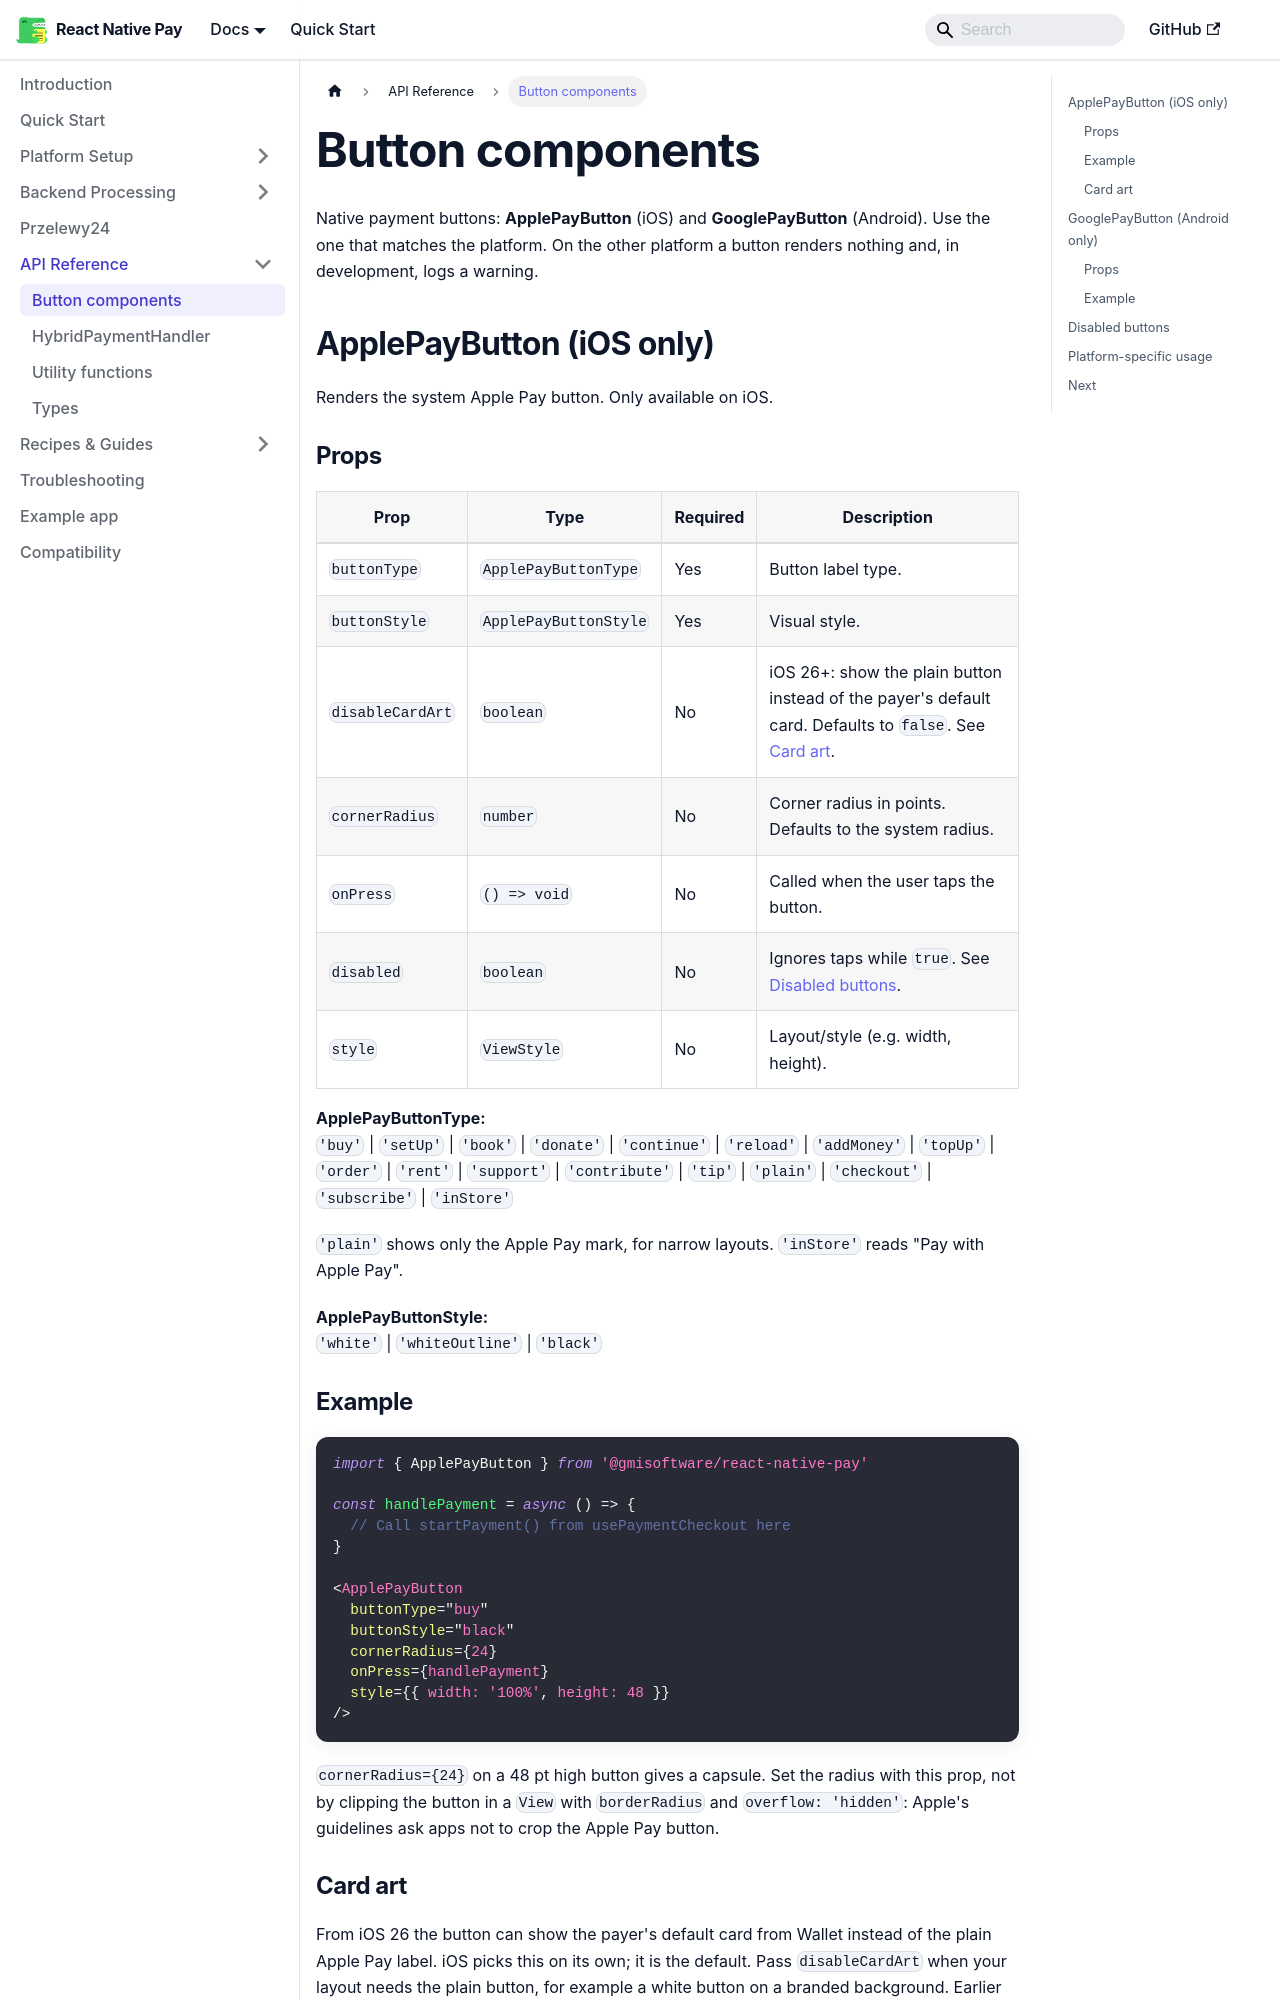

repository: gmi-software/react-native-pay · page: docs/api/components/index.html · generator: docusaurus

# Button components

Native payment buttons: **ApplePayButton** (iOS) and **GooglePayButton** (Android). Use the one that matches the platform. On the other platform a button renders nothing and, in development, logs a warning.

## ApplePayButton (iOS only)

Renders the system Apple Pay button. Only available on iOS.

### Props

| Prop | Type | Required | Description |
|------|------|----------|-------------|
| `buttonType` | `ApplePayButtonType` | Yes | Button label type. |
| `buttonStyle` | `ApplePayButtonStyle` | Yes | Visual style. |
| `disableCardArt` | `boolean` | No | iOS 26+: show the plain button instead of the payer's default card. Defaults to `false`. See [Card art](#card-art). |
| `cornerRadius` | `number` | No | Corner radius in points. Defaults to the system radius. |
| `onPress` | `() => void` | No | Called when the user taps the button. |
| `disabled` | `boolean` | No | Ignores taps while `true`. See [Disabled buttons](#disabled-buttons). |
| `style` | `ViewStyle` | No | Layout/style (e.g. width, height). |

**ApplePayButtonType:**  
`'buy'` | `'setUp'` | `'book'` | `'donate'` | `'continue'` | `'reload'` | `'addMoney'` | `'topUp'` | `'order'` | `'rent'` | `'support'` | `'contribute'` | `'tip'` | `'plain'` | `'checkout'` | `'subscribe'` | `'inStore'`

`'plain'` shows only the Apple Pay mark, for narrow layouts. `'inStore'` reads "Pay with Apple Pay".

**ApplePayButtonStyle:**  
`'white'` | `'whiteOutline'` | `'black'`

### Example

```tsx
import { ApplePayButton } from '@gmisoftware/react-native-pay'

const handlePayment = async () => {
  // Call startPayment() from usePaymentCheckout here
}

<ApplePayButton
  buttonType="buy"
  buttonStyle="black"
  cornerRadius={24}
  onPress={handlePayment}
  style={{ width: '100%', height: 48 }}
/>
```

`cornerRadius={24}` on a 48 pt high button gives a capsule. Set the radius with this prop, not by clipping the button in a `View` with `borderRadius` and `overflow: 'hidden'`: Apple's guidelines ask apps not to crop the Apple Pay button.

### Card art

From iOS 26 the button can show the payer's default card from Wallet instead of the plain Apple Pay label. iOS picks this on its own; it is the default. Pass `disableCardArt` when your layout needs the plain button, for example a white button on a branded background. Earlier iOS versions ignore the prop.

Card art only shows on a real device with a card in Wallet. The simulator always shows the plain button, so check this prop on a device.

---
